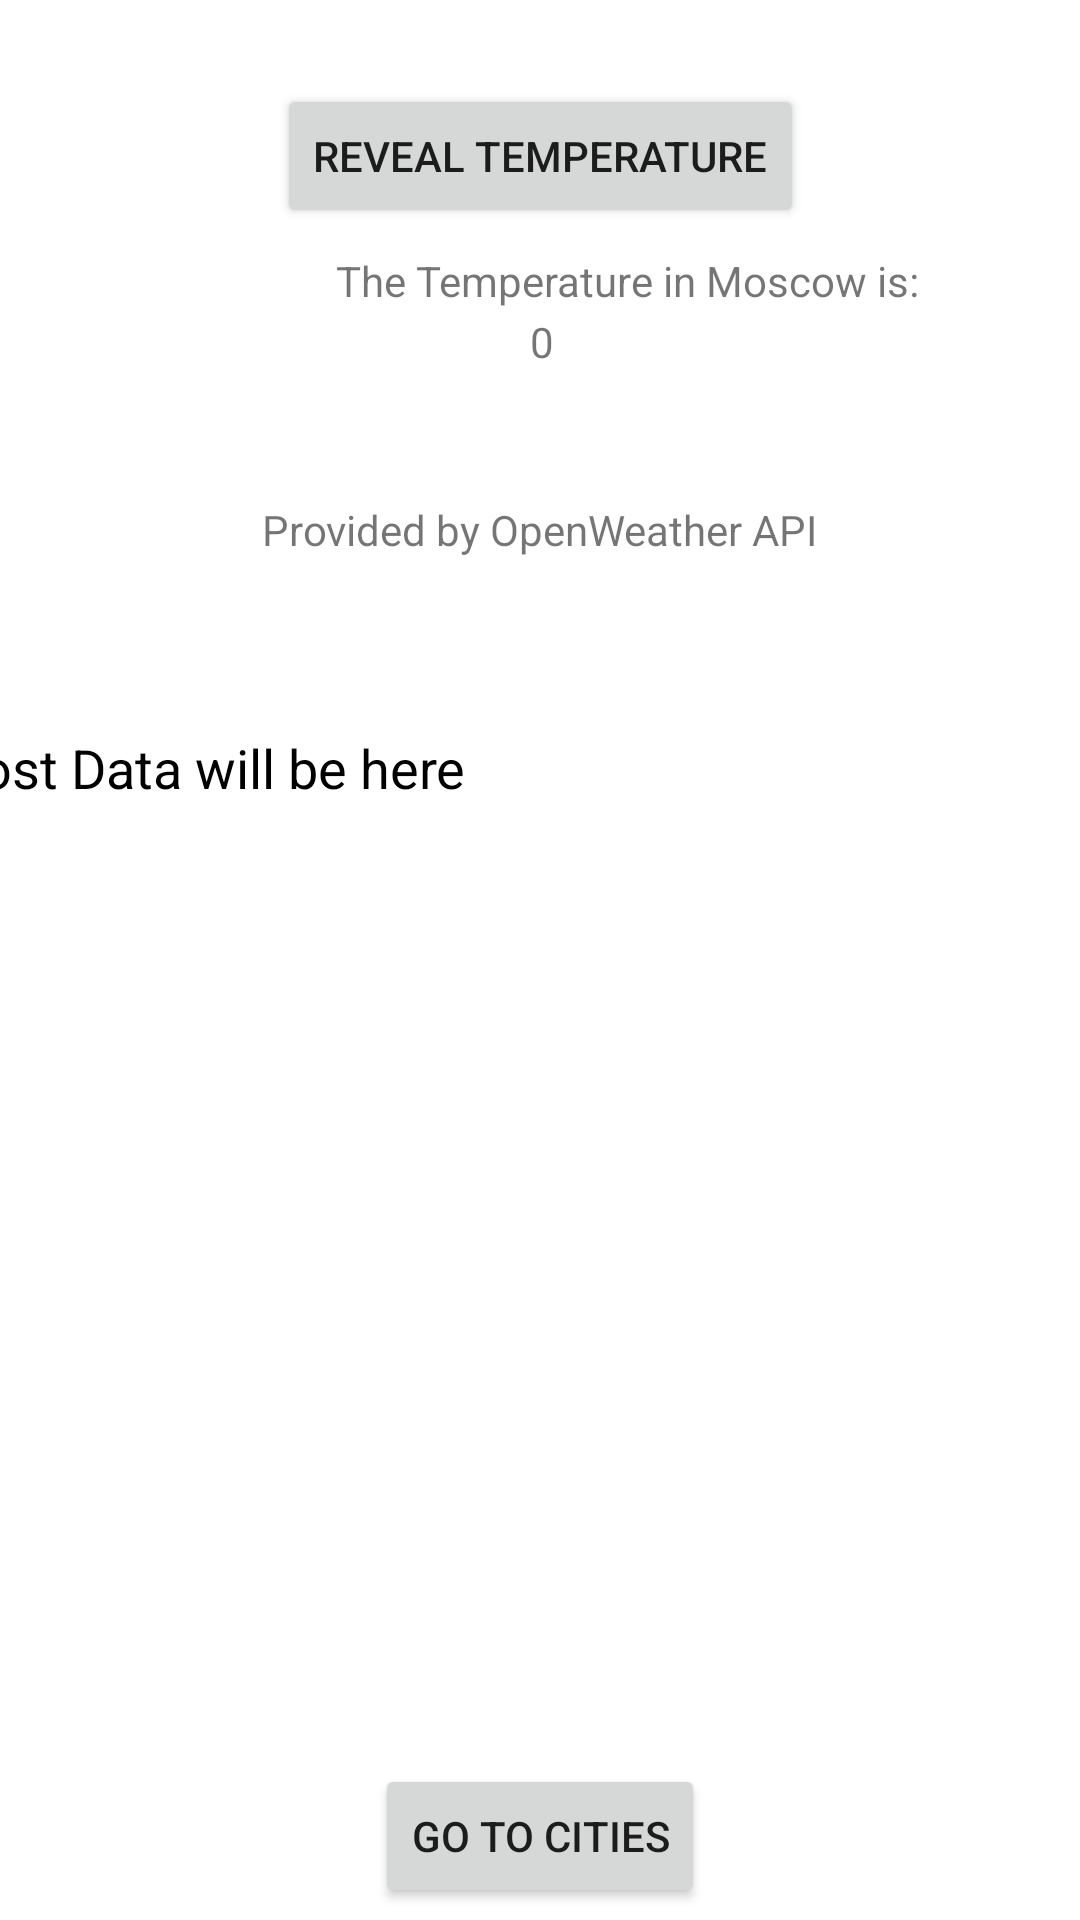

Layout XML and referenced resources for this Android screen:
<!-- AndroidManifest.xml: application theme Theme.RetroFitGithub -->
<!-- res/layout/activity_main.xml -->
<?xml version="1.0" encoding="utf-8"?>
<androidx.constraintlayout.widget.ConstraintLayout xmlns:android="http://schemas.android.com/apk/res/android"
    xmlns:app="http://schemas.android.com/apk/res-auto"
    xmlns:tools="http://schemas.android.com/tools"
    android:layout_width="match_parent"
    android:layout_height="match_parent"
    android:layout_gravity="center_horizontal"
    tools:context=".MainActivity">

    <Button
        android:id="@+id/citiesButton"
        android:layout_width="wrap_content"
        android:layout_height="wrap_content"
        android:layout_marginBottom="4dp"
        android:onClick="gotoCities"
        android:text="Go to Cities"
        app:layout_constraintBottom_toBottomOf="parent"
        app:layout_constraintEnd_toEndOf="parent"
        app:layout_constraintStart_toStartOf="parent" />

    <Button
        android:id="@+id/tempButton"
        android:layout_width="wrap_content"
        android:layout_height="wrap_content"
        android:layout_marginBottom="512dp"
        android:onClick="showTemp"
        android:text="Reveal Temperature"
        app:layout_constraintBottom_toTopOf="@+id/citiesButton"
        app:layout_constraintEnd_toEndOf="parent"
        app:layout_constraintStart_toStartOf="parent" />

    <TextView
        android:id="@+id/textView2"
        android:layout_width="wrap_content"
        android:layout_height="wrap_content"
        android:layout_marginStart="112dp"
        android:layout_marginTop="8dp"
        android:text="The Temperature in Moscow is: "
        app:layout_constraintStart_toStartOf="parent"
        app:layout_constraintTop_toBottomOf="@+id/tempButton" />

    <TextView
        android:id="@+id/tempText"
        android:layout_width="378dp"
        android:layout_height="65dp"
        android:layout_marginTop="7dp"
        android:layout_marginBottom="512dp"
        android:gravity="center_horizontal"
        android:text="0"
        app:layout_constraintBottom_toBottomOf="parent"
        app:layout_constraintEnd_toEndOf="parent"
        app:layout_constraintHorizontal_bias="0.484"
        app:layout_constraintStart_toStartOf="parent"
        app:layout_constraintTop_toBottomOf="@+id/textView2"
        app:layout_constraintVertical_bias="0.127" />

    <TextView
        android:id="@+id/textView"
        android:layout_width="wrap_content"
        android:layout_height="wrap_content"
        android:layout_marginTop="64dp"
        android:text="Provided by OpenWeather API"
        app:layout_constraintEnd_toEndOf="parent"
        app:layout_constraintStart_toStartOf="parent"
        app:layout_constraintTop_toBottomOf="@+id/textView2" />

    <androidx.core.widget.NestedScrollView
        android:layout_width="359dp"
        android:layout_height="347dp"
        android:layout_marginStart="37dp"
        android:layout_marginTop="62dp"
        android:layout_marginEnd="31dp"
        android:layout_marginBottom="44dp"
        app:layout_constraintBottom_toTopOf="@+id/citiesButton"
        app:layout_constraintEnd_toEndOf="parent"
        app:layout_constraintHorizontal_bias="1.0"
        app:layout_constraintStart_toStartOf="parent"
        app:layout_constraintTop_toBottomOf="@+id/textView"
        app:layout_constraintVertical_bias="0.326">

        <TextView
            android:id="@+id/textview_post"
            android:layout_width="wrap_content"
            android:layout_height="wrap_content"
            android:layout_marginStart="12dp"
            android:layout_marginTop="12dp"
            android:text="Post Data will be here"
            android:textColor="@color/black"
            android:textSize="18sp"
            app:layout_constraintStart_toStartOf="parent"
            app:layout_constraintTop_toTopOf="parent" />

    </androidx.core.widget.NestedScrollView>

</androidx.constraintlayout.widget.ConstraintLayout>
<!-- resources referenced by this layout -->
<resources>
  <style name="Theme.RetroFitGithub" parent="Theme.MaterialComponents.DayNight.DarkActionBar">
          
          <item name="colorPrimary">@color/purple_500</item>
          <item name="colorPrimaryVariant">@color/purple_700</item>
          <item name="colorOnPrimary">@color/white</item>
          
          <item name="colorSecondary">@color/teal_200</item>
          <item name="colorSecondaryVariant">@color/teal_700</item>
          <item name="colorOnSecondary">@color/black</item>
          
          <item name="android:statusBarColor" tools:targetApi="l">?attr/colorPrimaryVariant</item>
          
      </style>
  <!-- not gathered from this repository: default colours our renderer supplied (Android Studio template values) -->
  <color name="purple_500">#FF6200EE</color>
  <color name="purple_700">#FF3700B3</color>
  <color name="teal_200">#FF03DAC5</color>
  <color name="teal_700">#FF018786</color>
  <color name="black">#FF000000</color>
  <color name="white">#FFFFFFFF</color>
</resources>
